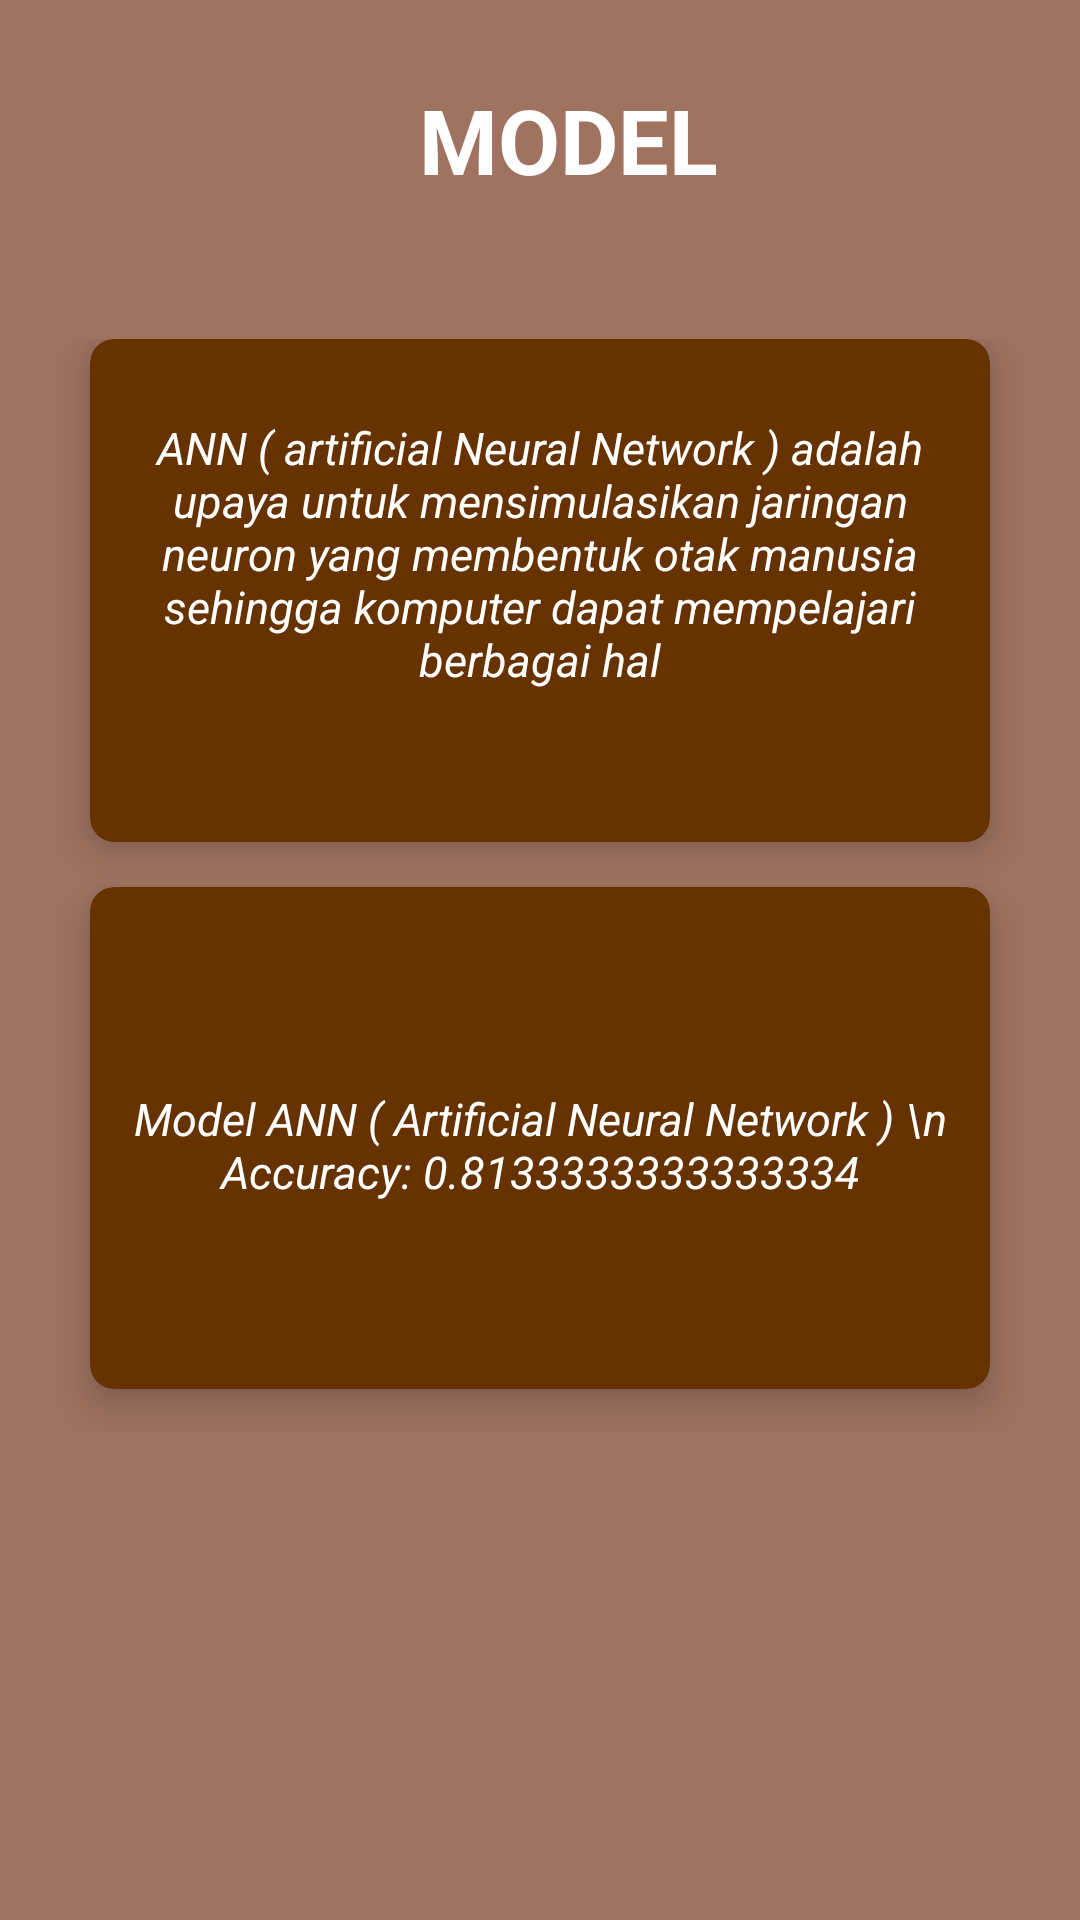

Android layout source for this screen:
<!-- AndroidManifest.xml: application theme Theme.Jantung -->
<!-- res/layout/activity_model.xml -->
<?xml version="1.0" encoding="utf-8"?>
<androidx.constraintlayout.widget.ConstraintLayout xmlns:android="http://schemas.android.com/apk/res/android"
    xmlns:app="http://schemas.android.com/apk/res-auto"
    xmlns:tools="http://schemas.android.com/tools"
    android:layout_width="match_parent"
    android:layout_height="match_parent"
    android:background="@color/white"
    tools:context=".ModelActivity">

    <LinearLayout
        android:layout_width="match_parent"
        android:layout_height="match_parent"
        android:background="@color/gradien"
        android:orientation="vertical"
        android:weightSum="10"
        app:layout_constraintBaseline_toBaselineOf="parent">

        <RelativeLayout
            android:layout_width="408dp"
            android:layout_height="0dp"
            android:layout_weight="2">

            <TextView
                android:layout_width="379dp"
                android:layout_height="93dp"
                android:gravity="center"
                android:text="MODEL"
                android:textAlignment="center"
                android:textColor="@color/white"
                android:textSize="30sp"
                android:textStyle="bold" />

        </RelativeLayout>


        <GridLayout
            android:layout_width="match_parent"
            android:layout_height="150dp"
            android:layout_weight="5"
            android:columnCount="1"
            android:rowCount="3"
            android:alignmentMode="alignMargins"
            android:columnOrderPreserved="false"
            android:padding="15dp">

            <androidx.cardview.widget.CardView
                app:cardBackgroundColor="@color/brown"
                android:layout_width="200dp"
                android:layout_height="0dp"
                android:layout_columnWeight="1"
                android:layout_rowWeight="1"
                android:layout_marginBottom="15dp"
                android:layout_marginLeft="15dp"
                android:layout_marginRight="15dp"
                app:cardElevation="8dp"
                app:cardCornerRadius="8dp">

                <LinearLayout
                    android:layout_width="wrap_content"
                    android:layout_height="wrap_content"
                    android:layout_gravity="center_horizontal|center_vertical"
                    android:layout_margin="15dp"
                    android:orientation="vertical">


                    <TextView
                        android:layout_width="264dp"
                        android:layout_height="142dp"
                        android:layout_gravity="center_horizontal"
                        android:layout_marginLeft="20dp"
                        android:layout_marginTop="11dp"
                        android:layout_marginRight="20dp"
                        android:layout_marginBottom="100dp"
                        android:text="ANN ( artificial Neural Network ) adalah upaya untuk mensimulasikan jaringan neuron yang membentuk otak manusia sehingga komputer dapat mempelajari berbagai hal"
                        android:textAlignment="center"
                        android:textColor="@color/white"
                        android:textSize="15sp"
                        android:textStyle="italic">

                    </TextView>

                </LinearLayout>

            </androidx.cardview.widget.CardView>


            <androidx.cardview.widget.CardView
                app:cardBackgroundColor="@color/brown"
                android:layout_width="300dp"
                android:layout_height="0dp"
                android:layout_columnWeight="1"
                android:layout_rowWeight="1"
                android:layout_marginBottom="15dp"
                android:layout_marginLeft="15dp"
                android:layout_marginRight="15dp"
                app:cardElevation="8dp"
                app:cardCornerRadius="8dp">

                <LinearLayout
                    android:layout_width="wrap_content"
                    android:layout_height="wrap_content"
                    android:layout_gravity="center_horizontal|center_vertical"
                    android:layout_margin="15dp"
                    android:orientation="vertical">


                    <TextView
                        android:layout_width="274dp"
                        android:layout_height="142dp"
                        android:layout_gravity="center_horizontal"
                        android:layout_marginLeft="20dp"
                        android:layout_marginTop="0dp"
                        android:layout_marginRight="20dp"
                        android:layout_marginBottom="150dp"
                        android:ems="50"
                        android:gravity="center"
                        android:text="Model ANN ( Artificial Neural Network ) \n Accuracy: 0.8133333333333334"
                        android:textAlignment="center"
                        android:textColor="@color/white"
                        android:textSize="15sp"
                        android:textStyle="italic">

                    </TextView>

                </LinearLayout>

            </androidx.cardview.widget.CardView>


        </GridLayout>

    </LinearLayout>

</androidx.constraintlayout.widget.ConstraintLayout>
<!-- resources referenced by this layout -->
<resources>
  <color name="brown">#663300</color>
  <color name="gradien">#a07361</color>
  <color name="white">#FFFFFFFF</color>
  <style name="Theme.Jantung" parent="Base.Theme.Jantung" />
  <style name="Base.Theme.Jantung" parent="Theme.Material3.DayNight.NoActionBar">
          
          
      </style>
</resources>
